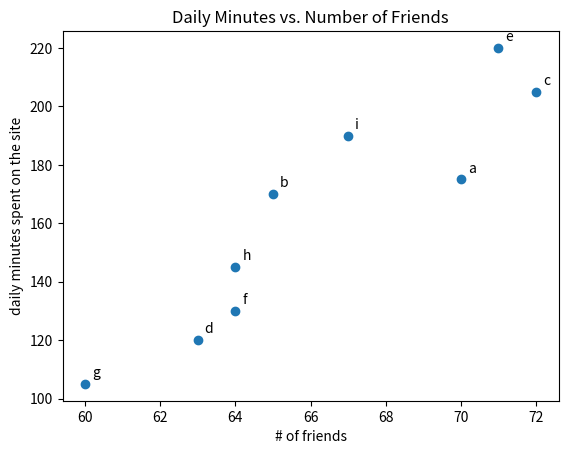

Reproduce this figure in Python.
import matplotlib.pyplot as plt
friends = [ 70, 65, 72, 63, 71, 64, 60, 64, 67]
minutes = [175, 170, 205, 120, 220, 130, 105, 145, 190]
labels = ['a', 'b', 'c', 'd', 'e', 'f', 'g', 'h', 'i']

plt.scatter(friends, minutes)

for label, freind_count, minute_count in zip(labels, friends, minutes):
    plt.annotate(
        label,
        xy=(freind_count, minute_count),
        xytext = (5,5),
        textcoords= 'offset points'
    )

plt.title("Daily Minutes vs. Number of Friends")
plt.xlabel("# of friends")
plt.ylabel("daily minutes spent on the site")
plt.show()